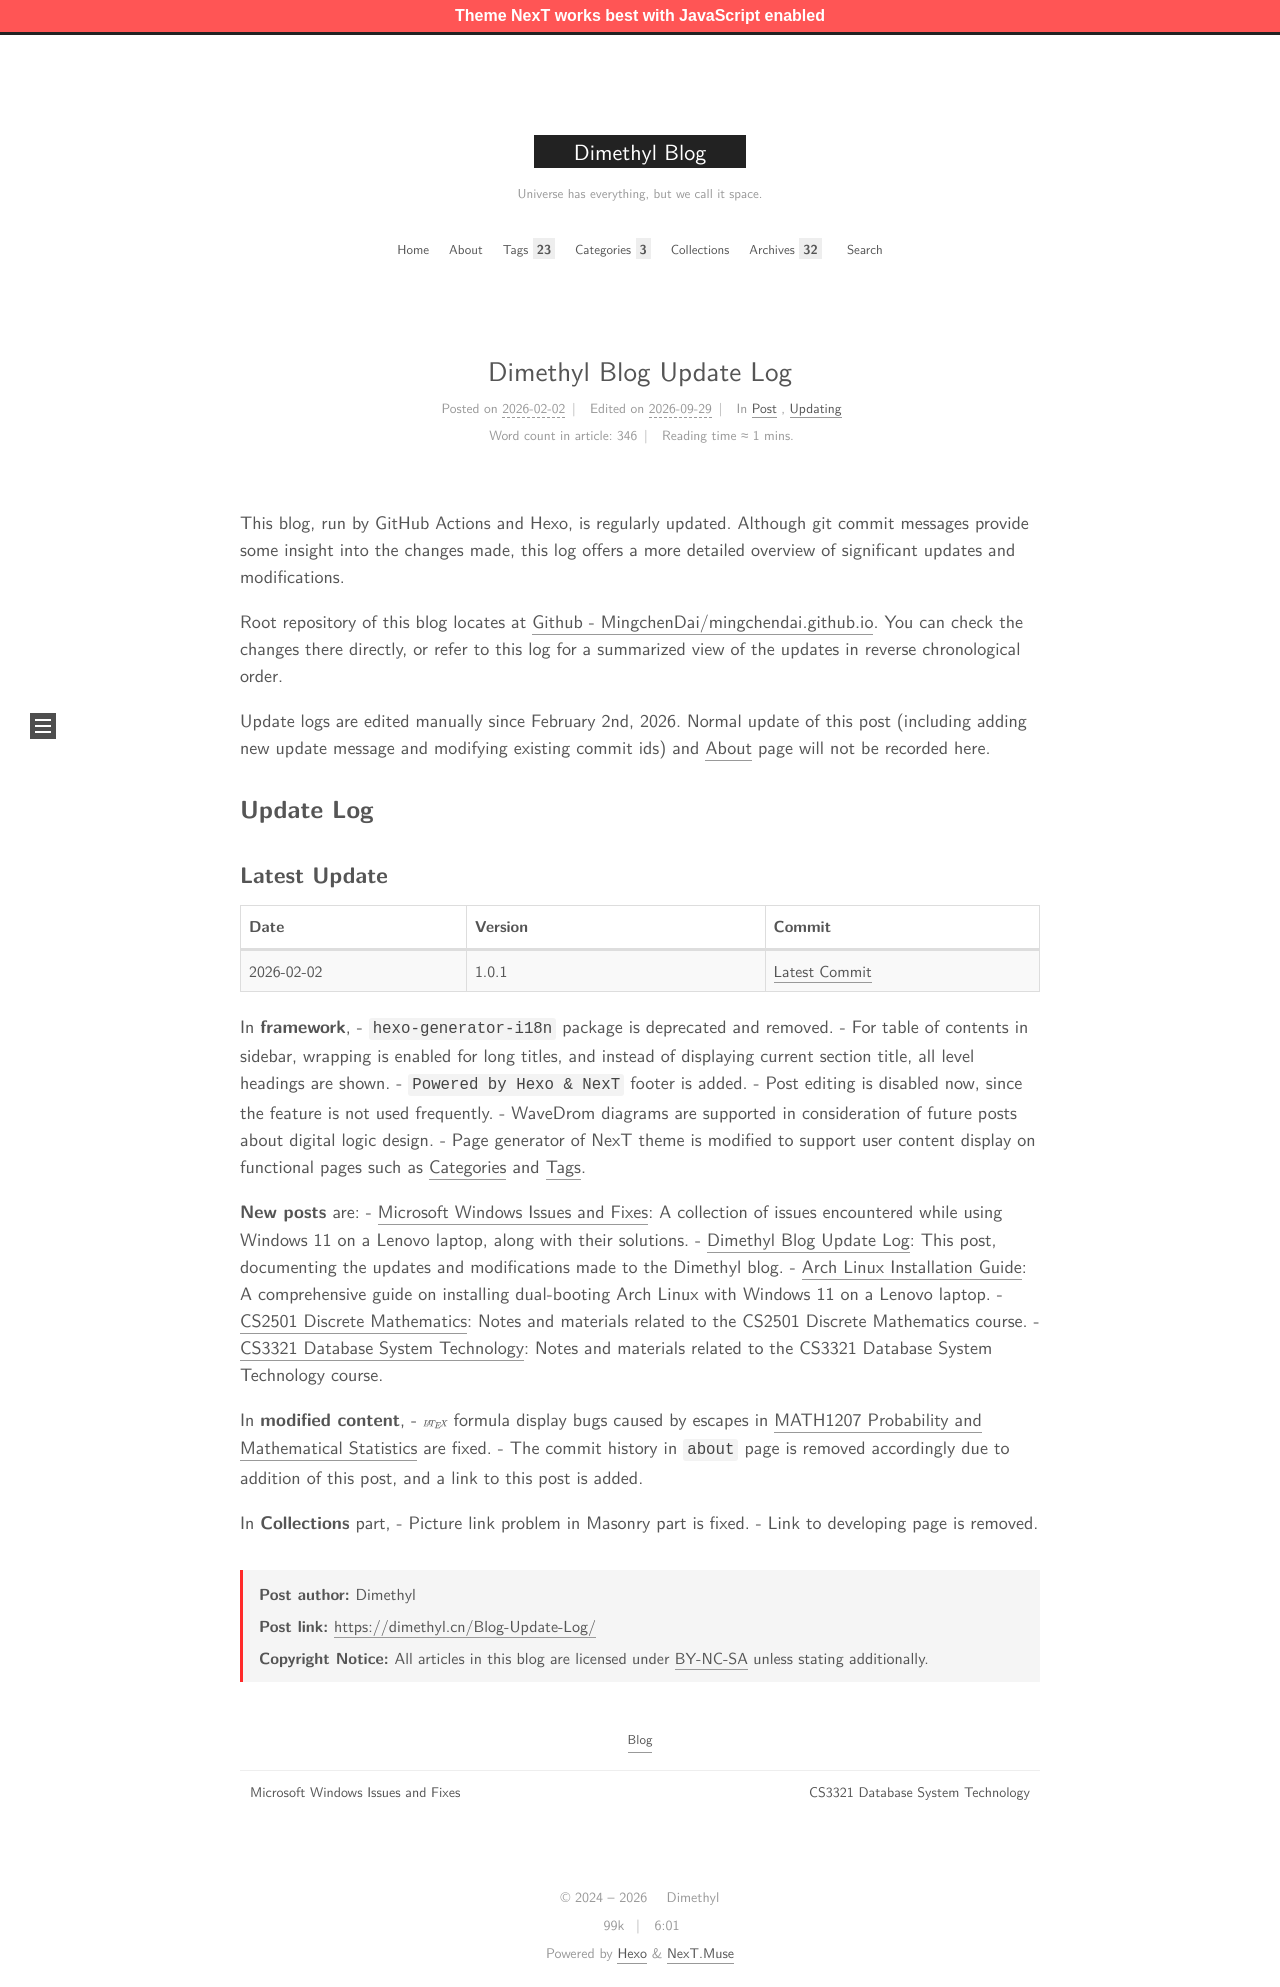

repository: MingchenDai/mingchendai.github.io · page: Blog-Update-Log/index.html · generator: jekyll

---
title: Dimethyl Blog Update Log
date: 2026-02-02 13:24:56
tags:
  - Blog
categories:
  - [Post]
  - [Updating]
---

This blog, run by GitHub Actions and Hexo, is regularly updated. Although git commit messages provide some insight into the changes made, this log offers a more detailed overview of significant updates and modifications.

Root repository of this blog locates at [Github - MingchenDai/mingchendai.github.io](https://github.com/MingchenDai/mingchendai.github.io). You can check the changes there directly, or refer to this log for a summarized view of the updates in reverse chronological order.

Update logs are edited manually since February 2nd, 2026. Normal update of this post (including adding new update message and modifying existing commit ids) and [About](/about/) page will not be recorded here.

<!-- more -->

## Update Log

### Latest Update

| Date | Version | Commit |
|----------|-------------|------------|
| 2026-02-02 | 1.0.1 | [Latest Commit](https://github.com/MingchenDai/mingchendai.github.io/commit/main) |

In **framework**, 
- `hexo-generator-i18n` package is deprecated and removed. 
- For table of contents in sidebar, wrapping is enabled for long titles, and instead of displaying current section title, all level headings are shown. 
- `Powered by Hexo & NexT` footer is added. 
- Post editing is disabled now, since the feature is not used frequently. 
- WaveDrom diagrams are supported in consideration of future posts about digital logic design.
- Page generator of NexT theme is modified to support user content display on functional pages such as [Categories](/categories/) and [Tags](/tags/).

**New posts** are:
- [Microsoft Windows Issues and Fixes](/2026/02/02/Windows-Issues/): A collection of issues encountered while using Windows 11 on a Lenovo laptop, along with their solutions.
- [Dimethyl Blog Update Log](/2026/02/02/Blog-Update-Log/): This post, documenting the updates and modifications made to the Dimethyl blog.
- [Arch Linux Installation Guide](/2026/01/15/Arch-Linux-Installation/): A comprehensive guide on installing dual-booting Arch Linux with Windows 11 on a Lenovo laptop.
- [CS2501 Discrete Mathematics](/2026/01/16/Note-CS2501/): Notes and materials related to the CS2501 Discrete Mathematics course.
- [CS3321 Database System Technology](/2026/02/13/Note-CS3321/): Notes and materials related to the CS3321 Database System Technology course.

In **modified content**,
- $\LaTeX$ formula display bugs caused by escapes in [MATH1207 Probability and Mathematical Statistics](/2026/01/16/Note-MATH1207/) are fixed.
- The commit history in `about` page is removed accordingly due to addition of this post, and a link to this post is added.

In **Collections** part,
- Picture link problem in Masonry part is fixed.
- Link to developing page is removed.
